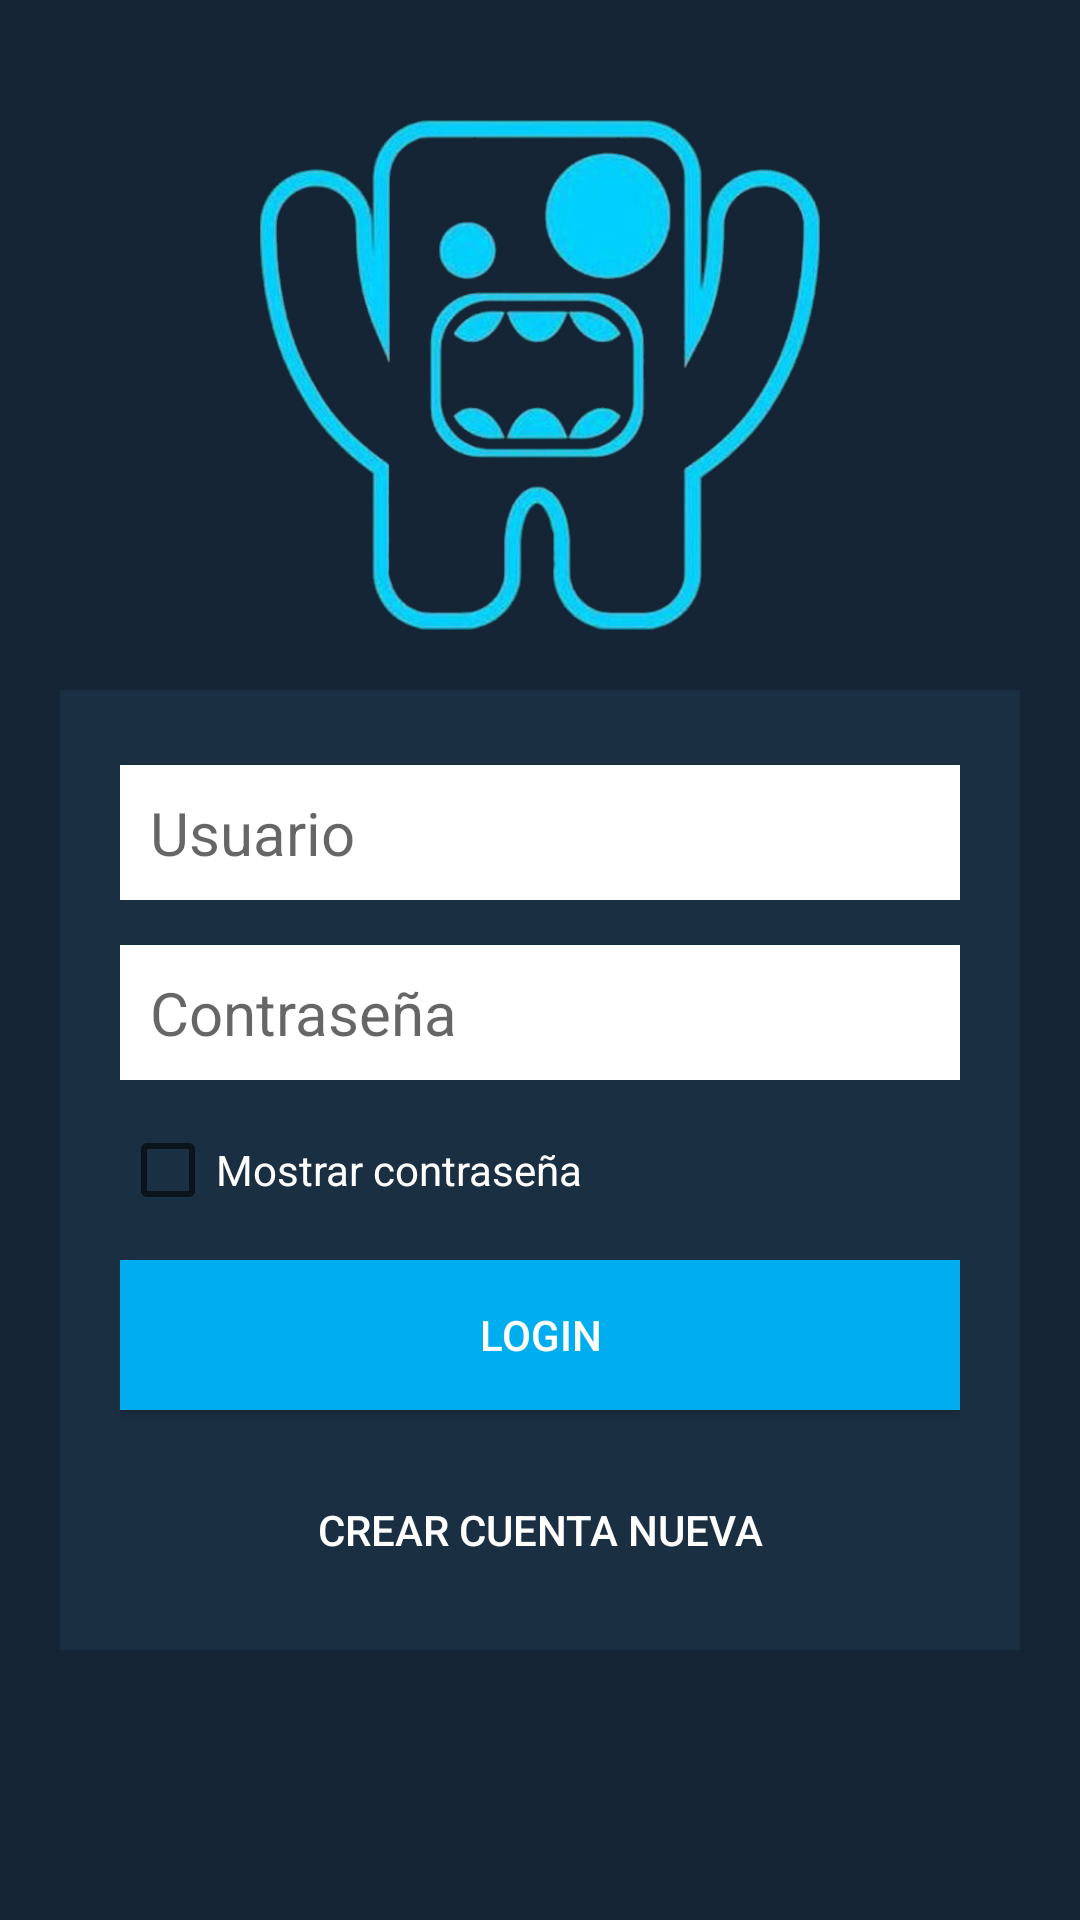

The Android layout XML behind this screen, and the referenced resources:
<!-- AndroidManifest.xml: application theme AppTheme -->
<!-- res/layout/activity_login.xml -->
<?xml version="1.0" encoding="utf-8"?>
<LinearLayout xmlns:android="http://schemas.android.com/apk/res/android"
    xmlns:tools="http://schemas.android.com/tools"
    android:orientation="horizontal"
    android:layout_width="match_parent"
    android:layout_height="match_parent"
    tools:context="ale.movcalendar.Activity.LoginActivity"
    android:background="@color/back">

    <LinearLayout
        android:orientation="vertical"
        android:layout_width="match_parent"
        android:paddingLeft="20dp"
        android:paddingRight="20dp"
        android:weightSum="1"
        android:layout_height="550dp">

        <ImageView
            android:id="@+id/image_login"
            android:layout_width="wrap_content"
            android:src="@drawable/logo"
            android:layout_marginBottom="20dp"
            android:layout_weight="0.13"
            android:layout_marginTop="40dp"
            android:layout_height="170dp" />

        <LinearLayout
            android:orientation="vertical"
            android:layout_width="match_parent"
            android:background="@color/back3"
            android:layout_height="320dp"
            android:paddingLeft="20dp"
            android:paddingRight="20dp"
            android:paddingTop="25dp"
            android:paddingBottom="20dp">

            <EditText
                android:id="@+id/usernameLogin"
                android:layout_width="match_parent"
                android:layout_height="45dp"
                android:textSize="20sp"
                android:paddingLeft="10dp"
                android:hint="Usuario"
                android:background="@color/edit"
                android:textColor="@color/back"
                android:maxLength="22"
                android:layout_marginBottom="15dp"
                android:inputType="textPersonName"/>

            <EditText
                android:id="@+id/passwordLogin"
                android:layout_width="match_parent"
                android:layout_height="45dp"
                android:textSize="20sp"
                android:paddingLeft="10dp"
                android:hint="Contraseña"
                android:background="@color/edit"
                android:textColor="@color/back"
                android:maxLength="22"
                android:layout_marginBottom="15dp"
                android:inputType="textPassword"/>

            <CheckBox
                android:layout_width="match_parent"
                android:id="@+id/showLogin"
                android:text="Mostrar contraseña"
                android:textColor="@color/edit"
                android:layout_height="30dp" />

            <Button
                android:layout_width="match_parent"
                android:text="Login"
                android:background="@color/boton"
                android:textColor="@color/edit"
                android:id="@+id/loginLogin"
                android:layout_height="50dp"
                android:layout_marginTop="15dp" />

            <Button
                android:id="@+id/registerLogin"
                android:text="CREAR CUENTA NUEVA"
                android:layout_width="match_parent"
                android:background="@color/back3"
                android:textColor="@color/edit"
                android:layout_marginTop="15dp"
                android:layout_height="50dp" />
        </LinearLayout>

    </LinearLayout>
</LinearLayout>


<!-- resources referenced by this layout -->
<resources>
  <color name="back">#162535</color>
  <color name="back3">#1b2f43</color>
  <color name="boton">#00adef</color>
  <color name="edit">#ffffff</color>
  <!-- drawable logo: png bitmap (drawable, 279356 bytes) -->
  <style name="AppTheme" parent="Theme.AppCompat.Light.DarkActionBar">
          
          <item name="colorPrimary">@color/back</item>
          <item name="colorPrimaryDark">@color/colorPrimaryDark</item>
          <item name="colorAccent">@color/colorAccent</item>
          <item name="colorControlActivated">@color/edit</item>
      </style>
  <color name="colorPrimaryDark">#303f9f</color>
  <color name="colorAccent">#FF4081</color>
</resources>
